pico-8 play session: no input (idle), after a click and taps of 🅾, ❎, 🅾+❎, 🅾 in the second before t = 0

[t = 1 s] idle ~1s (no d-pad/buttons)
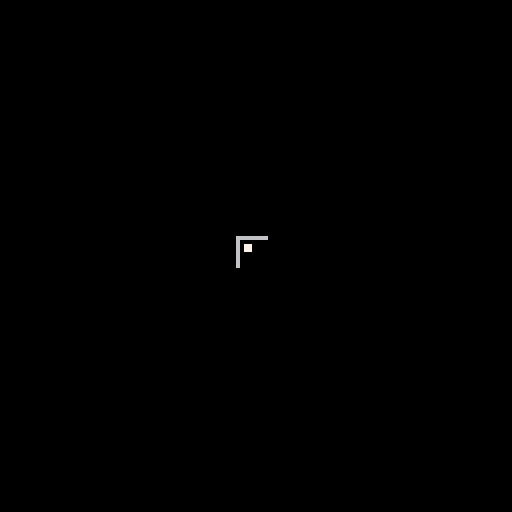

pico-8 cartridge
version 32
__lua__
--variables


function _init()
	player={
		sp=1,
		x=59,
		y=59,
		w=8,
		h=8,
		flp=false,			
  dx=0,
  dy=0,
  max_dx=0,
  max_dy=0,
  acc=0.5,
  boost=4,
  anim=0,
  running=false,
  jumping=false,
  sliding=false,
  landing=false,	
	}

end

function _update()
--l&r
	if btnp(1) then
		x=x+2
	end
	
	if btnp(0) then
		x=x-2
		end
		
--u&d
	if btnp(2) then
		y=y-2
	end
	
	if btnp(3) then 
		y=y+2
	end
end
--variables
	x=30
	y=35
	clr=14
	
function _draw()
	cls()
	map(0,0)
	spr(player.sp, player.x,
	 player.y,1,1,player.flp, false)
	
end
__gfx__
00000000666666666666666600004444444444000000000000000000000000000000000000000000000000000000000000000000000000000000000000000000
00000000600000000000000600044444444444000000000000000000000000000000000000000000000000000000000000000000000000000000000000000000
00700700607700000000000600444444444444000000000000000000000000000000000000000000000000000000000000000000000000000000000000000000
00077000607700000000000600444444444444000000000000000000000000000000000000000000000000000000000000000000000000000000000000000000
0007700060000000000077060044ffffff4444000000000000000000000000000000000000000000000000000000000000000000000000000000000000000000
007007006000000000007706004ffffffff444000000000000000000000000000000000000000000000000000000000000000000000000000000000000000000
00000000600000000000000600471ffff17444000000000000000000000000000000000000000000000000000000000000000000000000000000000000000000
000000006000000000000006004fff44fff444000000000000000000000000000000000000000000000000000000000000000000000000000000000000000000
000000006077000000000006004ff4ff4ff444000000000000000000000000000000000000000000000000000000000000000000000000000000000000000000
000000006077000000000006004ff4444ff440000000000000000000000000000000000000000000000000000000000000000000000000000000000000000000
00000000600077007777000600444444444400000000000000000000000000000000000000000000000000000000000000000000000000000000000000000000
0000000060007700777700060000c1111c1000000000000000000000000000000000000000000000000000000000000000000000000000000000000000000000
0000000060000077000000060000c1111c1000000000000000000000000000000000000000000000000000000000000000000000000000000000000000000000
0000000060000077000000060000c1111c1000000000000000000000000000000000000000000000000000000000000000000000000000000000000000000000
0000000060000000000000060000cdddd11000000000000000000000000000000000000000000000000000000000000000000000000000000000000000000000
000000006666666666666666000cddddddc100000000000000000000000000000000000000000000000000000000000000000000000000000000000000000000
